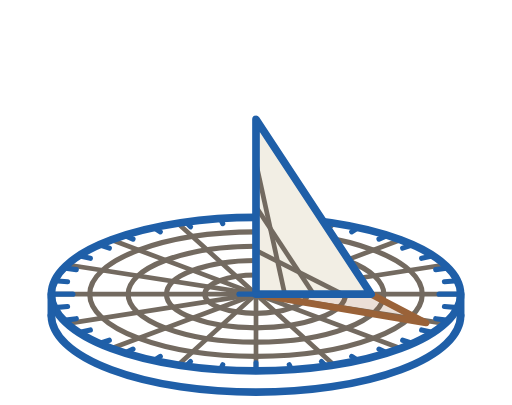
t = 0.00 s
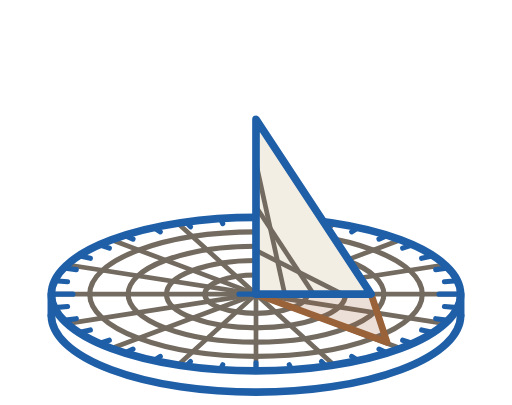
t = 1.72 s
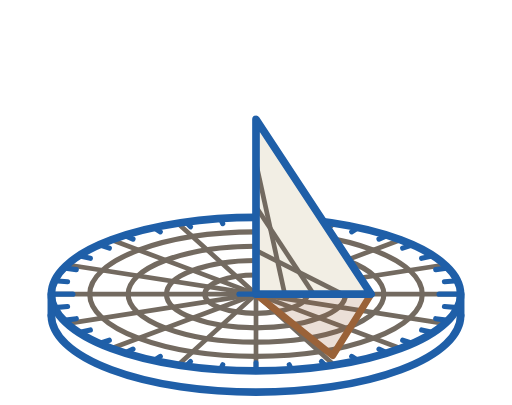
t = 3.44 s
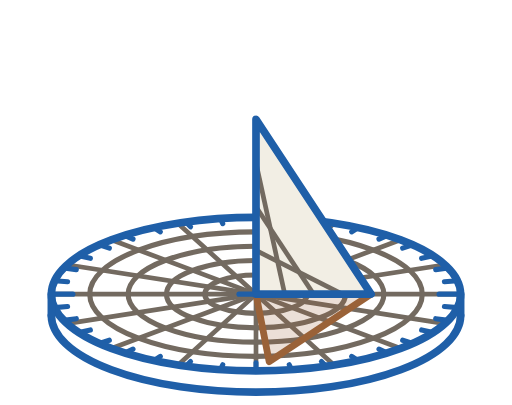
t = 5.16 s
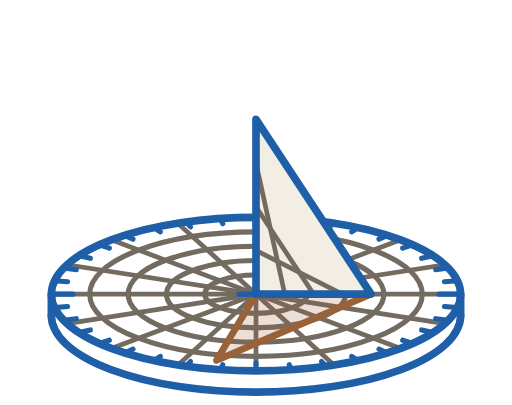
t = 6.53 s
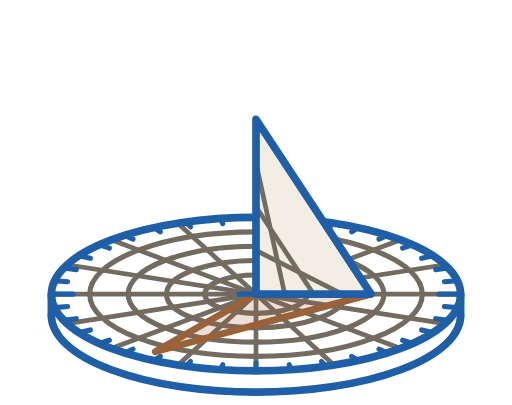
t = 8.25 s

The animated SVG that drew these frames (rendered in a browser with its animation timeline set to each time). Animation: 1 SMIL element (animate=1); frames cover the first 8.25 s, repeats indefinitely.

<svg width="240" height="190" viewBox="0 0 240 190" xmlns="http://www.w3.org/2000/svg">
<g fill="none" stroke="#736A60" stroke-width="2.2" stroke-linecap="round">
<line x1="120" y1="138" x2="216.0" y2="138.0"/>
<line x1="120" y1="138" x2="208.7" y2="151.8"/>
<line x1="120" y1="138" x2="187.9" y2="163.5"/>
<line x1="120" y1="138" x2="156.7" y2="171.3"/>
<line x1="120" y1="138" x2="120.0" y2="174.0"/>
<line x1="120" y1="138" x2="83.3" y2="171.3"/>
<line x1="120" y1="138" x2="52.1" y2="163.5"/>
<line x1="120" y1="138" x2="31.3" y2="151.8"/>
<line x1="120" y1="138" x2="24.0" y2="138.0"/>
<line x1="120" y1="138" x2="31.3" y2="124.2"/>
<line x1="120" y1="138" x2="52.1" y2="112.5"/>
<line x1="120" y1="138" x2="83.3" y2="104.7"/>
<line x1="120" y1="138" x2="120.0" y2="102.0"/>
<line x1="120" y1="138" x2="156.7" y2="104.7"/>
<line x1="120" y1="138" x2="187.9" y2="112.5"/>
<line x1="120" y1="138" x2="208.7" y2="124.2"/>
</g>
<g fill="none" stroke="#736A60" stroke-width="2.4">
<ellipse cx="120" cy="138" rx="78" ry="29.2"/>
<ellipse cx="120" cy="138" rx="60" ry="22.5"/>
<ellipse cx="120" cy="138" rx="42" ry="15.8"/>
<ellipse cx="120" cy="138" rx="24" ry="9.0"/>
</g>
<g fill="none" stroke="#1F5FA8" stroke-width="2.4" stroke-linecap="round">
<line x1="216.0" y1="138.0" x2="205.9" y2="138.0"/>
<line x1="214.5" y1="144.3" x2="208.4" y2="143.8"/>
<line x1="210.2" y1="150.3" x2="204.3" y2="149.5"/>
<line x1="203.1" y1="156.0" x2="197.7" y2="154.8"/>
<line x1="193.5" y1="161.1" x2="188.8" y2="159.6"/>
<line x1="181.7" y1="165.6" x2="177.7" y2="163.8"/>
<line x1="168.0" y1="169.2" x2="164.9" y2="167.2"/>
<line x1="152.8" y1="171.8" x2="150.7" y2="169.6"/>
<line x1="136.7" y1="173.5" x2="135.6" y2="171.1"/>
<line x1="120.0" y1="174.0" x2="120.0" y2="170.2"/>
<line x1="103.3" y1="173.5" x2="104.4" y2="171.1"/>
<line x1="87.2" y1="171.8" x2="89.3" y2="169.6"/>
<line x1="72.0" y1="169.2" x2="75.1" y2="167.2"/>
<line x1="58.3" y1="165.6" x2="62.3" y2="163.8"/>
<line x1="46.5" y1="161.1" x2="51.2" y2="159.6"/>
<line x1="36.9" y1="156.0" x2="42.3" y2="154.8"/>
<line x1="29.8" y1="150.3" x2="35.7" y2="149.5"/>
<line x1="25.5" y1="144.3" x2="31.6" y2="143.8"/>
<line x1="24.0" y1="138.0" x2="34.1" y2="138.0"/>
<line x1="25.5" y1="131.7" x2="31.6" y2="132.2"/>
<line x1="29.8" y1="125.7" x2="35.7" y2="126.5"/>
<line x1="36.9" y1="120.0" x2="42.3" y2="121.2"/>
<line x1="46.5" y1="114.9" x2="51.2" y2="116.4"/>
<line x1="58.3" y1="110.4" x2="62.3" y2="112.2"/>
<line x1="72.0" y1="106.8" x2="75.1" y2="108.8"/>
<line x1="87.2" y1="104.2" x2="89.3" y2="106.4"/>
<line x1="103.3" y1="102.5" x2="104.4" y2="104.9"/>
<line x1="120.0" y1="102.0" x2="120.0" y2="105.8"/>
<line x1="136.7" y1="102.5" x2="135.6" y2="104.9"/>
<line x1="152.8" y1="104.2" x2="150.7" y2="106.4"/>
<line x1="168.0" y1="106.8" x2="164.9" y2="108.8"/>
<line x1="181.7" y1="110.4" x2="177.7" y2="112.2"/>
<line x1="193.5" y1="114.9" x2="188.8" y2="116.4"/>
<line x1="203.1" y1="120.0" x2="197.7" y2="121.2"/>
<line x1="210.2" y1="125.7" x2="204.3" y2="126.5"/>
<line x1="214.5" y1="131.7" x2="208.4" y2="132.2"/>
</g>
<g fill="none" stroke="#1F5FA8" stroke-width="3.6" stroke-linecap="round"><ellipse cx="120" cy="138" rx="96" ry="36"/><path d="M24 138 L24 148"/><path d="M216 138 L216 148"/><path d="M24 148 A96 36 0 0 0 216 148"/></g>
<path d="M120 138 L174 138 L199.8 151.5 Z" fill="#9A6238" fill-opacity="0.2" stroke="#9A6238" stroke-width="3.2" stroke-linejoin="round"><animate attributeName="d" values="M120 138 L174 138 L199.8 151.5 Z;M120 138 L174 138 L186.2 159.1 Z;M120 138 L174 138 L167.3 165.0 Z;M120 138 L174 138 L144.7 168.7 Z;M120 138 L174 138 L120.0 170.0 Z;M120 138 L174 138 L95.3 168.7 Z;M120 138 L174 138 L72.7 165.0 Z;M120 138 L174 138 L53.8 159.1 Z;M120 138 L174 138 L40.2 151.5 Z" dur="11s" repeatCount="indefinite"/></path>
<path d="M120 138 L120 56 L174 138 Z" fill="#F2EEE4"/>
<g fill="none" stroke="#736A60" stroke-width="2.2"><path d="M120 97 L147 138"/><path d="M120 117.5 L160.5 138"/><path d="M133.5 138 L120 76.5"/></g>
<path d="M120 138 L120 56 L174 138 Z" fill="none" stroke="#1F5FA8" stroke-width="3.6" stroke-linejoin="round"/>
<g stroke="#1F5FA8" stroke-width="2.4" stroke-linecap="round"><line x1="112" y1="138" x2="128" y2="138"/></g>
</svg>
